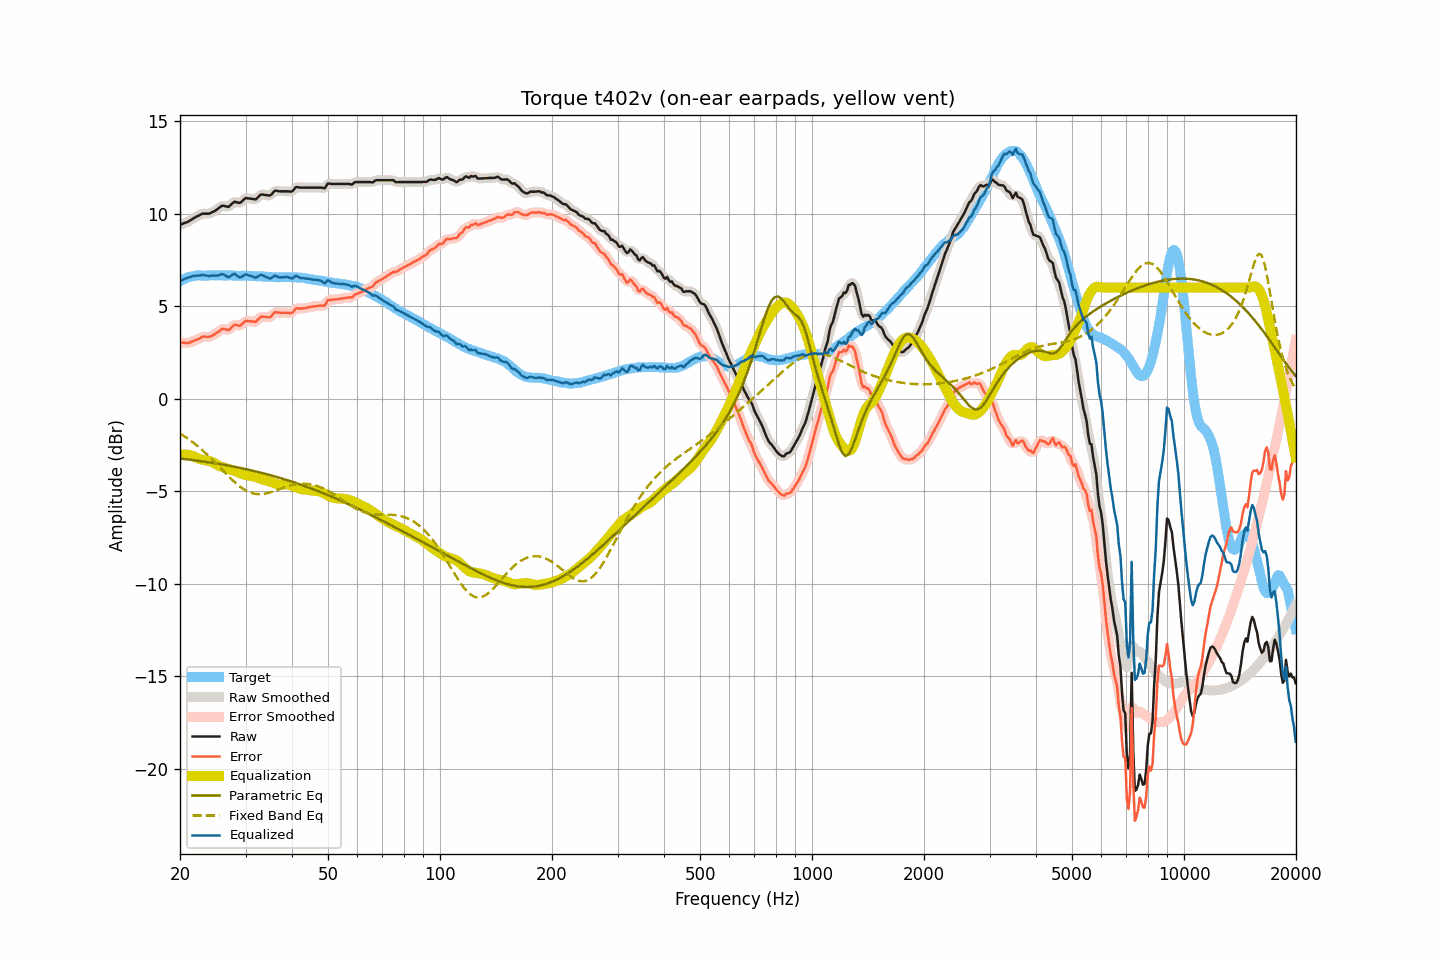

The table this chart was drawn from, first rows:
frequency, raw, smoothed, error, error_smoothed, equalization, parametric_eq, fixed_band_eq, equalized_raw, equalized_smoothed, target
20.00, 9.40, 9.40, 3.05, 3.05, -3.04, -3.24, -1.89, 6.36, 6.36, 6.35
20.20, 9.43, 9.43, 3.03, 3.03, -3.03, -3.25, -1.94, 6.40, 6.40, 6.40
20.40, 9.47, 9.46, 3.02, 3.02, -3.02, -3.26, -1.99, 6.45, 6.44, 6.45
20.61, 9.50, 9.50, 3.02, 3.01, -3.02, -3.27, -2.05, 6.48, 6.48, 6.48
20.81, 9.53, 9.53, 3.00, 3.01, -3.02, -3.28, -2.11, 6.51, 6.51, 6.53
21.02, 9.57, 9.57, 3.00, 3.01, -3.03, -3.29, -2.17, 6.54, 6.54, 6.57
21.23, 9.62, 9.62, 3.03, 3.03, -3.05, -3.30, -2.23, 6.57, 6.57, 6.58
21.44, 9.67, 9.67, 3.07, 3.07, -3.07, -3.31, -2.30, 6.60, 6.60, 6.60
21.66, 9.73, 9.73, 3.10, 3.11, -3.10, -3.32, -2.36, 6.63, 6.63, 6.62
21.87, 9.78, 9.78, 3.15, 3.14, -3.14, -3.33, -2.43, 6.64, 6.64, 6.63
22.09, 9.83, 9.83, 3.18, 3.18, -3.18, -3.34, -2.50, 6.65, 6.65, 6.65
22.31, 9.87, 9.87, 3.21, 3.21, -3.22, -3.36, -2.57, 6.65, 6.65, 6.66
22.54, 9.91, 9.92, 3.25, 3.26, -3.26, -3.37, -2.64, 6.65, 6.66, 6.66
22.76, 9.96, 9.96, 3.30, 3.30, -3.28, -3.38, -2.72, 6.67, 6.67, 6.66
22.99, 10.00, 9.99, 3.35, 3.33, -3.31, -3.39, -2.79, 6.69, 6.68, 6.65
23.22, 10.00, 10.00, 3.35, 3.35, -3.32, -3.40, -2.87, 6.68, 6.68, 6.65
23.45, 10.00, 10.00, 3.35, 3.35, -3.34, -3.42, -2.95, 6.66, 6.66, 6.65
23.69, 10.00, 10.00, 3.34, 3.34, -3.35, -3.43, -3.03, 6.65, 6.64, 6.66
23.92, 10.00, 10.01, 3.34, 3.35, -3.37, -3.44, -3.11, 6.63, 6.64, 6.66
24.16, 10.03, 10.03, 3.36, 3.37, -3.39, -3.46, -3.20, 6.64, 6.64, 6.67
24.40, 10.08, 10.07, 3.40, 3.40, -3.42, -3.47, -3.28, 6.66, 6.65, 6.67
24.65, 10.12, 10.12, 3.45, 3.45, -3.47, -3.48, -3.37, 6.65, 6.65, 6.66
24.89, 10.17, 10.17, 3.51, 3.51, -3.52, -3.50, -3.46, 6.65, 6.65, 6.66
25.14, 10.23, 10.23, 3.57, 3.56, -3.57, -3.51, -3.55, 6.66, 6.65, 6.66
25.39, 10.29, 10.30, 3.62, 3.63, -3.62, -3.53, -3.64, 6.67, 6.68, 6.67
25.65, 10.36, 10.36, 3.69, 3.70, -3.66, -3.54, -3.73, 6.70, 6.70, 6.67
25.91, 10.43, 10.41, 3.77, 3.75, -3.69, -3.56, -3.82, 6.74, 6.72, 6.66
26.16, 10.43, 10.43, 3.77, 3.77, -3.72, -3.57, -3.91, 6.71, 6.71, 6.66
26.43, 10.41, 10.41, 3.75, 3.75, -3.74, -3.59, -4.00, 6.66, 6.66, 6.66
26.69, 10.39, 10.38, 3.73, 3.72, -3.77, -3.60, -4.09, 6.62, 6.61, 6.66
26.96, 10.36, 10.39, 3.70, 3.73, -3.80, -3.62, -4.18, 6.56, 6.58, 6.66
27.23, 10.43, 10.43, 3.76, 3.77, -3.83, -3.63, -4.26, 6.60, 6.60, 6.66
27.50, 10.51, 10.51, 3.85, 3.85, -3.85, -3.65, -4.35, 6.66, 6.66, 6.66
27.77, 10.59, 10.59, 3.94, 3.93, -3.87, -3.67, -4.43, 6.72, 6.71, 6.65
28.05, 10.65, 10.62, 4.00, 3.98, -3.90, -3.68, -4.51, 6.75, 6.72, 6.65
28.33, 10.62, 10.62, 3.98, 3.98, -3.94, -3.70, -4.59, 6.68, 6.68, 6.64
28.62, 10.60, 10.60, 3.96, 3.96, -3.98, -3.72, -4.67, 6.61, 6.61, 6.64
28.90, 10.58, 10.59, 3.93, 3.96, -4.02, -3.74, -4.73, 6.56, 6.57, 6.64
29.19, 10.62, 10.63, 3.99, 3.99, -4.06, -3.76, -4.80, 6.56, 6.58, 6.63
29.48, 10.71, 10.71, 4.06, 4.06, -4.08, -3.77, -4.86, 6.63, 6.62, 6.65
29.78, 10.79, 10.78, 4.15, 4.14, -4.11, -3.79, -4.92, 6.68, 6.68, 6.64
30.08, 10.85, 10.83, 4.20, 4.18, -4.13, -3.81, -4.97, 6.72, 6.70, 6.65
30.38, 10.83, 10.84, 4.19, 4.20, -4.15, -3.83, -5.01, 6.68, 6.69, 6.64
30.68, 10.82, 10.83, 4.19, 4.19, -4.16, -3.85, -5.05, 6.66, 6.66, 6.63
30.99, 10.81, 10.81, 4.18, 4.18, -4.18, -3.87, -5.09, 6.63, 6.63, 6.63
31.30, 10.80, 10.79, 4.17, 4.16, -4.19, -3.89, -5.11, 6.61, 6.60, 6.63
31.61, 10.79, 10.78, 4.16, 4.15, -4.21, -3.91, -5.14, 6.58, 6.57, 6.63
31.93, 10.77, 10.79, 4.14, 4.17, -4.23, -3.93, -5.15, 6.53, 6.56, 6.62
32.24, 10.84, 10.85, 4.23, 4.23, -4.27, -3.95, -5.16, 6.57, 6.58, 6.61
32.57, 10.93, 10.93, 4.31, 4.31, -4.30, -3.97, -5.17, 6.63, 6.63, 6.62
32.89, 11.02, 11.00, 4.40, 4.39, -4.33, -4.00, -5.17, 6.69, 6.67, 6.62
33.22, 11.04, 11.03, 4.43, 4.43, -4.36, -4.02, -5.16, 6.68, 6.68, 6.60
33.55, 11.03, 11.03, 4.43, 4.43, -4.38, -4.04, -5.15, 6.64, 6.65, 6.60
33.89, 11.01, 11.01, 4.42, 4.42, -4.41, -4.06, -5.13, 6.60, 6.60, 6.59
34.23, 11.00, 10.99, 4.40, 4.40, -4.44, -4.09, -5.12, 6.56, 6.55, 6.60
34.57, 10.99, 10.98, 4.41, 4.40, -4.46, -4.11, -5.09, 6.53, 6.52, 6.58
34.92, 10.98, 11.00, 4.40, 4.42, -4.49, -4.13, -5.07, 6.49, 6.51, 6.58
35.27, 11.05, 11.06, 4.47, 4.49, -4.52, -4.16, -5.04, 6.53, 6.55, 6.58
35.62, 11.15, 11.14, 4.58, 4.57, -4.55, -4.18, -5.01, 6.60, 6.59, 6.57
35.97, 11.24, 11.21, 4.67, 4.64, -4.58, -4.21, -4.98, 6.66, 6.63, 6.57
... 635 more rows
